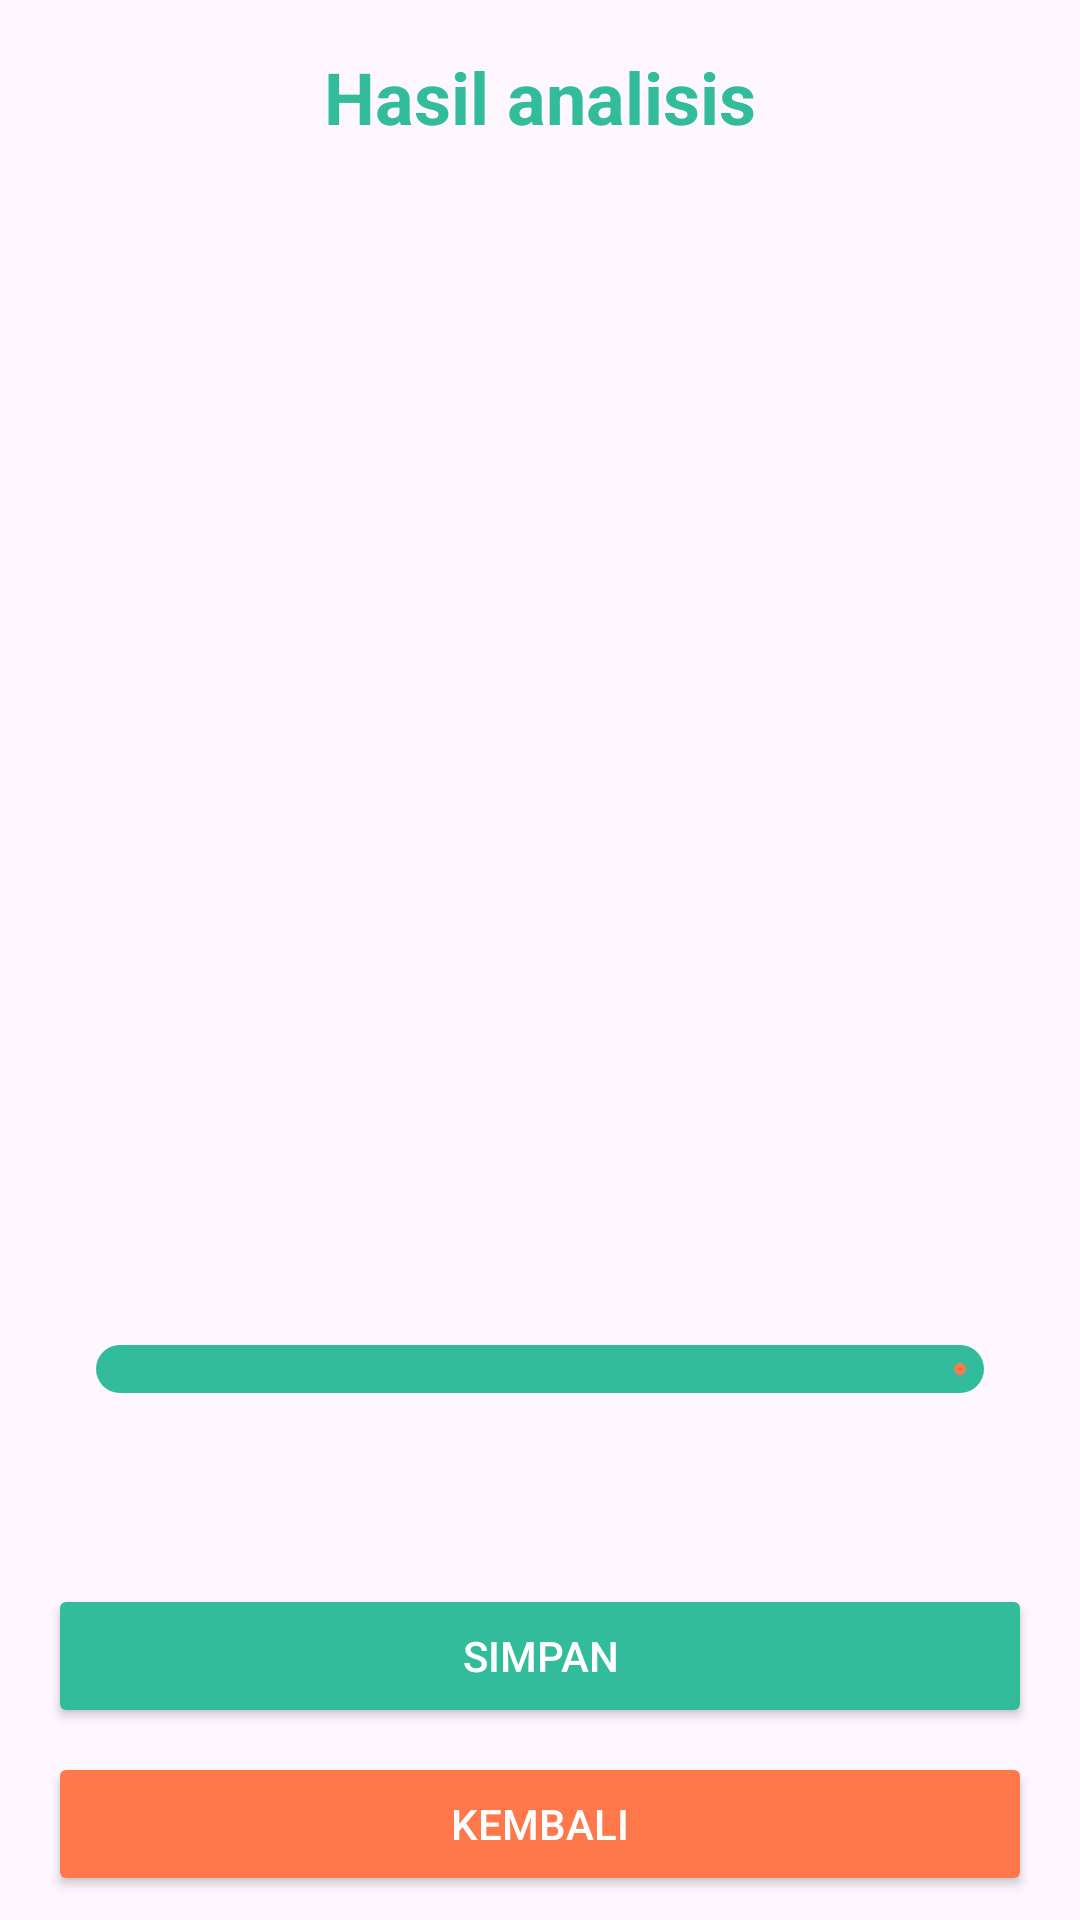

The Android layout XML behind this screen, and the referenced resources:
<!-- AndroidManifest.xml: application theme Theme.Asclepius -->
<!-- res/layout/activity_result.xml -->
<?xml version="1.0" encoding="utf-8"?>
<androidx.constraintlayout.widget.ConstraintLayout xmlns:android="http://schemas.android.com/apk/res/android"
    xmlns:app="http://schemas.android.com/apk/res-auto"
    xmlns:tools="http://schemas.android.com/tools"
    android:layout_width="match_parent"
    android:layout_height="match_parent"
    tools:context=".view.ResultActivity">

    <TextView
        android:id="@+id/result_title"
        android:layout_width="wrap_content"
        android:layout_height="wrap_content"
        android:layout_marginTop="16dp"
        android:gravity="center"
        android:textColor="?attr/colorSecondary"
        android:textSize="24sp"
        android:textStyle="bold"
        android:text="@string/analyze_result"
        app:layout_constraintTop_toTopOf="parent"
        app:layout_constraintEnd_toEndOf="parent"
        app:layout_constraintStart_toStartOf="parent" />

    <ImageView
        android:id="@+id/result_image"
        android:layout_width="0dp"
        android:layout_height="0dp"
        android:layout_marginStart="8dp"
        android:layout_marginTop="16dp"
        android:layout_marginEnd="8dp"
        android:scaleType="fitCenter"
        android:contentDescription="@string/app_name"
        app:layout_constraintDimensionRatio="1:1"
        app:layout_constraintEnd_toEndOf="parent"
        app:layout_constraintStart_toStartOf="parent"
        app:layout_constraintTop_toBottomOf="@+id/result_title"
        app:srcCompat="@drawable/ic_place_holder" />

    <com.google.android.material.progressindicator.LinearProgressIndicator
        android:id="@+id/linear_progress_bar"
        android:padding="16dp"
        android:layout_width="match_parent"
        android:layout_height="wrap_content"
        android:layout_marginHorizontal="16dp"
        android:layout_marginTop="24dp"
        android:progress="60"
        app:indicatorColor="?attr/colorPrimary"
        app:layout_constraintEnd_toEndOf="parent"
        app:layout_constraintStart_toStartOf="parent"
        app:layout_constraintTop_toBottomOf="@id/result_image"
        app:trackColor="?attr/colorSecondary"
        app:trackCornerRadius="8dp"
        app:trackThickness="16dp" />

    <TextView
        android:id="@+id/result_text"
        android:layout_width="wrap_content"
        android:layout_height="wrap_content"
        android:layout_marginTop="16dp"
        android:gravity="center"
        android:textColor="?attr/colorPrimary"
        android:textSize="24sp"
        android:textStyle="bold"
        app:layout_constraintEnd_toEndOf="@id/linear_progress_bar"
        app:layout_constraintStart_toStartOf="@id/linear_progress_bar"
        app:layout_constraintTop_toBottomOf="@id/linear_progress_bar"
        tools:text="Result" />

    <Button
        android:id="@+id/btn_save"
        android:layout_width="0dp"
        android:layout_height="wrap_content"
        android:layout_marginHorizontal="16dp"
        android:layout_marginVertical="8dp"
        android:text="@string/save"
        android:textColor="@color/white"
        app:backgroundTint="?attr/colorSecondary"
        app:layout_constraintBottom_toTopOf="@id/btn_back"
        app:layout_constraintEnd_toEndOf="parent"
        app:layout_constraintStart_toStartOf="parent" />

    <Button
        android:id="@+id/btn_back"
        android:layout_width="0dp"
        android:layout_height="wrap_content"
        android:layout_marginHorizontal="16dp"
        android:layout_marginVertical="8dp"
        android:text="@string/back"
        android:textColor="@color/white"
        app:backgroundTint="?attr/colorPrimary"
        app:layout_constraintBottom_toBottomOf="parent"
        app:layout_constraintEnd_toEndOf="parent"
        app:layout_constraintStart_toStartOf="parent" />

</androidx.constraintlayout.widget.ConstraintLayout>
<!-- resources referenced by this layout -->
<resources>
  <color name="white">#FFFFFFFF</color>
  <string name="analyze_result">Hasil analisis</string>
  <string name="app_name">Asclepius</string>
  <string name="back">Kembali</string>
  <string name="save">Simpan</string>
  <style name="Theme.Asclepius" parent="Base.Theme.Asclepius" />
  <style name="Base.Theme.Asclepius" parent="Theme.Material3.DayNight.NoActionBar">
          
           <item name="colorPrimary">@color/primary</item>
          <item name="colorSecondary">@color/secondary</item>
  
      </style>
  <color name="primary">#FF784B</color>
  <color name="secondary">#32BC9B</color>"
</resources>
